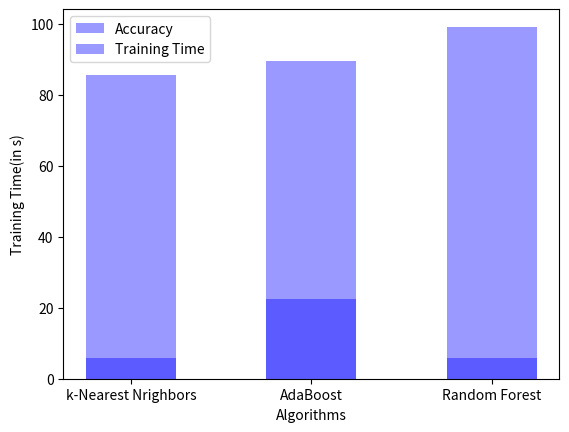

The script that saved this image:
import matplotlib.pyplot as plt
accuracy = (85.722, 89.704, 99.260)
training_time = (5.768, 22.56, 5.75)
import numpy as np
index = np.arange(3)
bar_width = 0.5
opacity = 0.4
rects = plt.bar(index, accuracy, bar_width, alpha=opacity, color='b', label="Accuracy")
plt.xlabel("Algorithms")
plt.ylabel("Accuarcy(in %)")
plt.xticks(index, ('k-Nearest Neighbors', 'AdaBoost', 'Random Forest'))
plt.legend()
plt.show()

rects = plt.bar(index, training_time, bar_width, alpha=opacity, color='b', label="Training Time")
plt.xlabel("Algorithms")
plt.ylabel("Training Time(in s)")
plt.xticks(index, ('k-Nearest Nrighbors', 'AdaBoost', 'Random Forest'))
plt.legend()
plt.show()